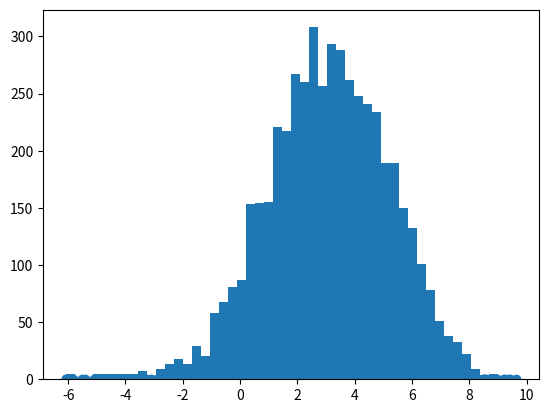

The script that saved this image: (Note: this script raises an exception after producing the figure.)
import random
import math
from scipy.stats import norm
import matplotlib.pyplot as plt
# %matplotlib inline

def norm_dist_prob(theta):
    y = norm.pdf(theta, loc=3, scale=2)
    return y

T = 5000
pi = [0 for i in range(T)]
sigma = 1
t = 0
while t < T-1:
    t = t + 1
    pi_star = norm.rvs(loc=pi[t - 1], scale=sigma, size=1, random_state=None)
    alpha = min(1, (norm_dist_prob(pi_star[0]) / norm_dist_prob(pi[t - 1])))

    u = random.uniform(0, 1)
    if u < alpha:
        pi[t] = pi_star[0]
    else:
        pi[t] = pi[t - 1]


plt.scatter(pi, norm.pdf(pi, loc=3, scale=2))
num_bins = 50
plt.hist(pi, num_bins, normed=1, facecolor='red', alpha=0.7)
plt.show()